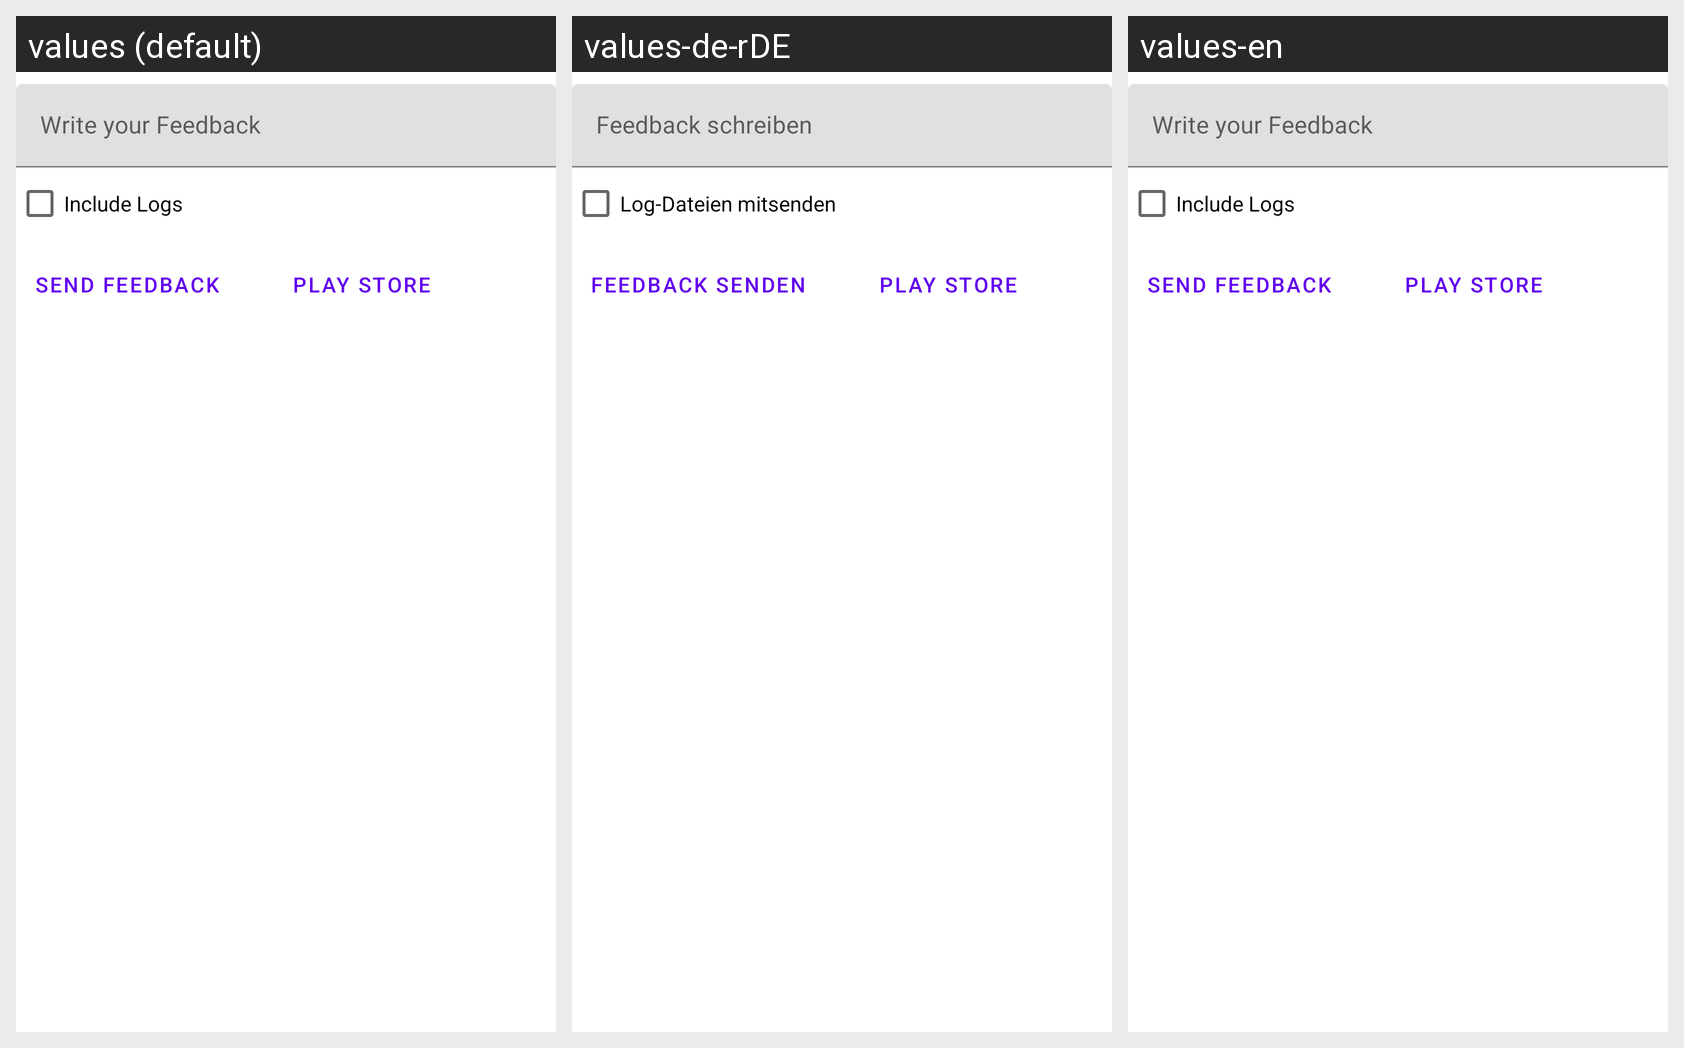

Strings drawn on this Android screen and how each of the app's shown locales translates them:
Android screen res/layout/feedback_screen.xml rendered under 3 locales, left to right: values (default), values-de-rDE, values-en. Device: Nexus 5 (rendered at 1080×1920; each locale shown at half size, 540×960, under a caption strip naming it); theme AppTheme.
Strings drawn on this screen, with the default value and each locale's value (text and hints the layout hard-codes, and strings that could not be matched under every locale, appear in the picture but are not listed):

write_your_feedback
  values: Write your Feedback
  values-de-rDE: Feedback schreiben
  values-en: Write your Feedback

include_logs
  values: Include Logs
  values-de-rDE: Log-Dateien mitsenden
  values-en: Include Logs

send_feedback
  values: Send feedback
  values-de-rDE: Feedback senden
  values-en: Send feedback

play_store
  values: Play Store
  values-de-rDE: Play Store
  values-en: Play Store
